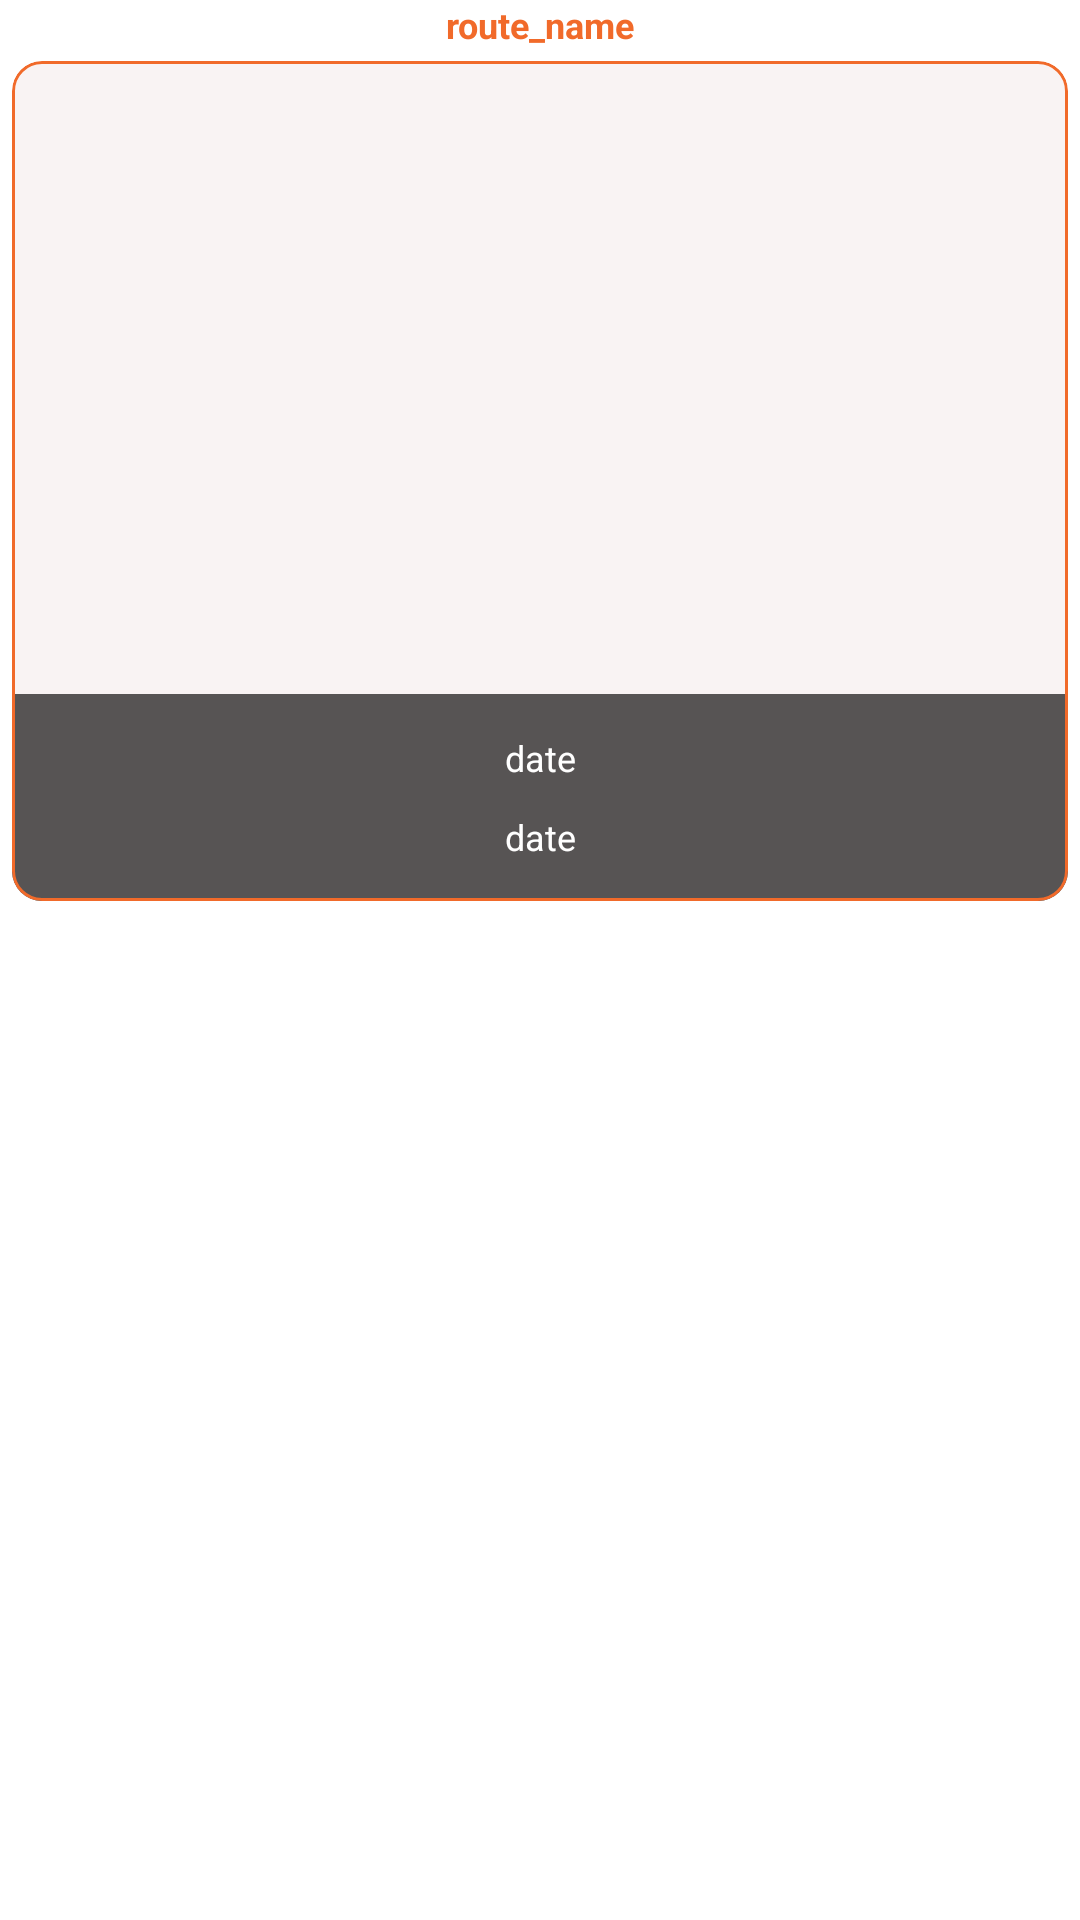

This screen was rendered from an Android layout file. Write that file and the resources it references.
<!-- AndroidManifest.xml: application theme Theme.TourismApp -->
<!-- res/layout/route_item.xml -->
<?xml version="1.0" encoding="utf-8"?>
<androidx.constraintlayout.widget.ConstraintLayout
    xmlns:android="http://schemas.android.com/apk/res/android"
    xmlns:app="http://schemas.android.com/apk/res-auto"
    xmlns:tools="http://schemas.android.com/tools"
    android:id="@+id/route_item"
    android:layout_margin="8dp"
    android:layout_width="match_parent"
    android:layout_height="wrap_content">


    <androidx.appcompat.widget.AppCompatTextView
        android:id="@+id/route_name"
        android:layout_width="wrap_content"
        android:layout_height="wrap_content"
        android:text="@string/route_name"
        android:textSize="12sp"
        android:textAlignment="center"
        android:textAppearance="@style/customTextStyleLarge"
        app:layout_constraintEnd_toEndOf="@id/cardView"
        app:layout_constraintStart_toStartOf="@id/cardView"
        app:layout_constraintTop_toTopOf="parent"
        />

    <com.google.android.material.card.MaterialCardView
        android:id="@+id/cardView"
        android:layout_width="0dp"
        android:layout_height="280dp"
        android:layout_margin="4dp"
        app:cardBackgroundColor="#4DEAD6D6"
        app:cardCornerRadius="10dp"
        app:cardElevation="-3dp"
        app:layout_constraintEnd_toEndOf="parent"
        app:layout_constraintStart_toStartOf="parent"
        app:layout_constraintTop_toBottomOf="@id/route_name"
        app:layout_constraintHorizontal_bias="0"
        app:strokeColor="@color/myOrange"
        app:strokeWidth="1dp"
        >

        <androidx.appcompat.widget.AppCompatImageView
            android:layout_width="30dp"
            android:layout_height="30dp"
            android:elevation="5dp"
            android:layout_marginTop="15dp"
            android:layout_marginEnd="15dp"
            android:id="@+id/trash_icon"
            android:visibility="invisible"
            android:layout_gravity="top|end"
            android:src="@drawable/trash_icon_2"/>

        <androidx.appcompat.widget.AppCompatImageView
            android:id="@+id/route_picture"
            android:layout_width="match_parent"
            android:layout_height="match_parent"
            android:scaleType="fitXY"
            tools:src="@tools:sample/backgrounds/scenic"
            android:adjustViewBounds="true"
            />

        <androidx.appcompat.widget.AppCompatImageView
            android:id="@+id/info_background"
            android:layout_width="match_parent"
            android:layout_height="69dp"
            android:elevation="2dp"
            android:layout_gravity="bottom"
            android:src="#A6000000" />

    </com.google.android.material.card.MaterialCardView>


    <androidx.appcompat.widget.AppCompatTextView
        android:id="@+id/route_start_date"
        android:layout_width="wrap_content"
        android:layout_height="wrap_content"
        android:text="@string/date"
        android:textSize="12sp"
        android:textAlignment="center"
        android:textColor="@color/white"
        app:layout_constraintBottom_toBottomOf="@id/cardView"
        app:layout_constraintEnd_toEndOf="@id/cardView"
        app:layout_constraintHorizontal_bias="0.5"
        app:layout_constraintStart_toStartOf="@id/cardView"
        app:layout_constraintTop_toTopOf="@id/cardView"
        app:layout_constraintVertical_bias="0.85" />

    <androidx.appcompat.widget.AppCompatTextView
        android:id="@+id/route_end_date"
        android:layout_width="wrap_content"
        android:layout_height="wrap_content"
        android:text="@string/date"
        android:textSize="12sp"
        android:textAlignment="center"
        android:textColor="@color/white"
        app:layout_constraintBottom_toBottomOf="@id/cardView"
        app:layout_constraintEnd_toEndOf="@id/cardView"
        app:layout_constraintHorizontal_bias="0.5"
        app:layout_constraintStart_toStartOf="@id/cardView"
        app:layout_constraintTop_toTopOf="@id/cardView"
        app:layout_constraintVertical_bias="0.95" />


</androidx.constraintlayout.widget.ConstraintLayout>
<!-- resources referenced by this layout -->
<resources>
  <color name="myOrange">#f16a2a</color>
  <color name="white">#FFFFFFFF</color>
  <!-- drawable trash_icon_2: vector/xml drawable (drawable, 2347 chars, omitted) -->
  <string name="date">date</string>
  <string name="route_name">route_name</string>
  <style name="customTextStyleLarge">
          <item name="android:textColor">@color/myOrange</item>
          <item name="android:textSize">24sp</item>
          <item name="android:textStyle">bold</item>
      </style>
  <style name="Theme.TourismApp" parent="Theme.MaterialComponents.DayNight.DarkActionBar">
          
          <item name="colorPrimary">@color/myGrey</item>
          <item name="colorPrimaryVariant">@color/myOrange</item>
          <item name="colorOnPrimary">@color/white</item>
          
          <item name="colorSecondary">@color/myGrey</item>
          <item name="colorSecondaryVariant">@color/myOrange</item>
          <item name="colorOnSecondary">@color/myGrey</item>
          
          <item name="android:statusBarColor">@android:color/transparent</item>
          
          <item name="android:windowTranslucentStatus">true</item>
          <item name="android:windowTranslucentNavigation">false</item>
          <item name="android:windowLightStatusBar">false</item>
      </style>
  <color name="myGrey">#1e2124</color>
</resources>
